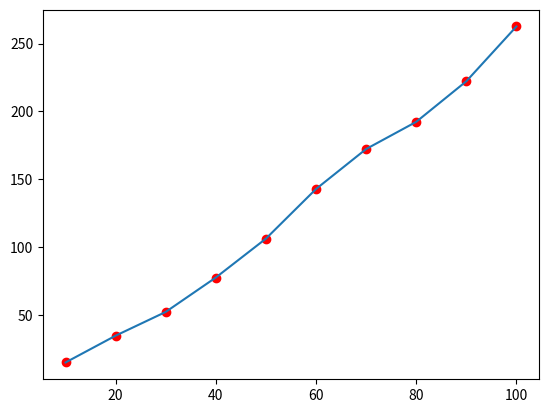

Generate this figure with matplotlib:
#!/usr/bin/env python3

import networkx as nx
from random import randrange
import matplotlib.pyplot as plt

def genConnected(size):
    G = nx.Graph()
    for node in range(0, size):
        G.add_node(node)
    while not nx.is_connected(G):
        vi = randrange(size)
        vf = randrange(size)
        if vf not in G.adj[vi]:
            G.add_edge(vi, vf)
    return G

max_size = 100
step = 10
repetitions = 25 


size_list = [x for x in range(10,(max_size+1),step)]
added_vertices_list = [0 for x in size_list]
#print(size_list)
#print(added_vertices_list)

for i in range(0, len(size_list)):
    total = 0
    for j in range(0,repetitions):
        total = total + len(genConnected(size_list[i]).edges)
    added_vertices_list[i] = total/repetitions
    print("\x1b[1F" + "Last size calculated: " + str(size_list[i]))

#print("Size List:\t" + str(size_list))
#print("Added vertices:\t" + str(added_vertices_list))

plt.plot(size_list, added_vertices_list, 'ro')
plt.plot(size_list, added_vertices_list)
plt.show()
